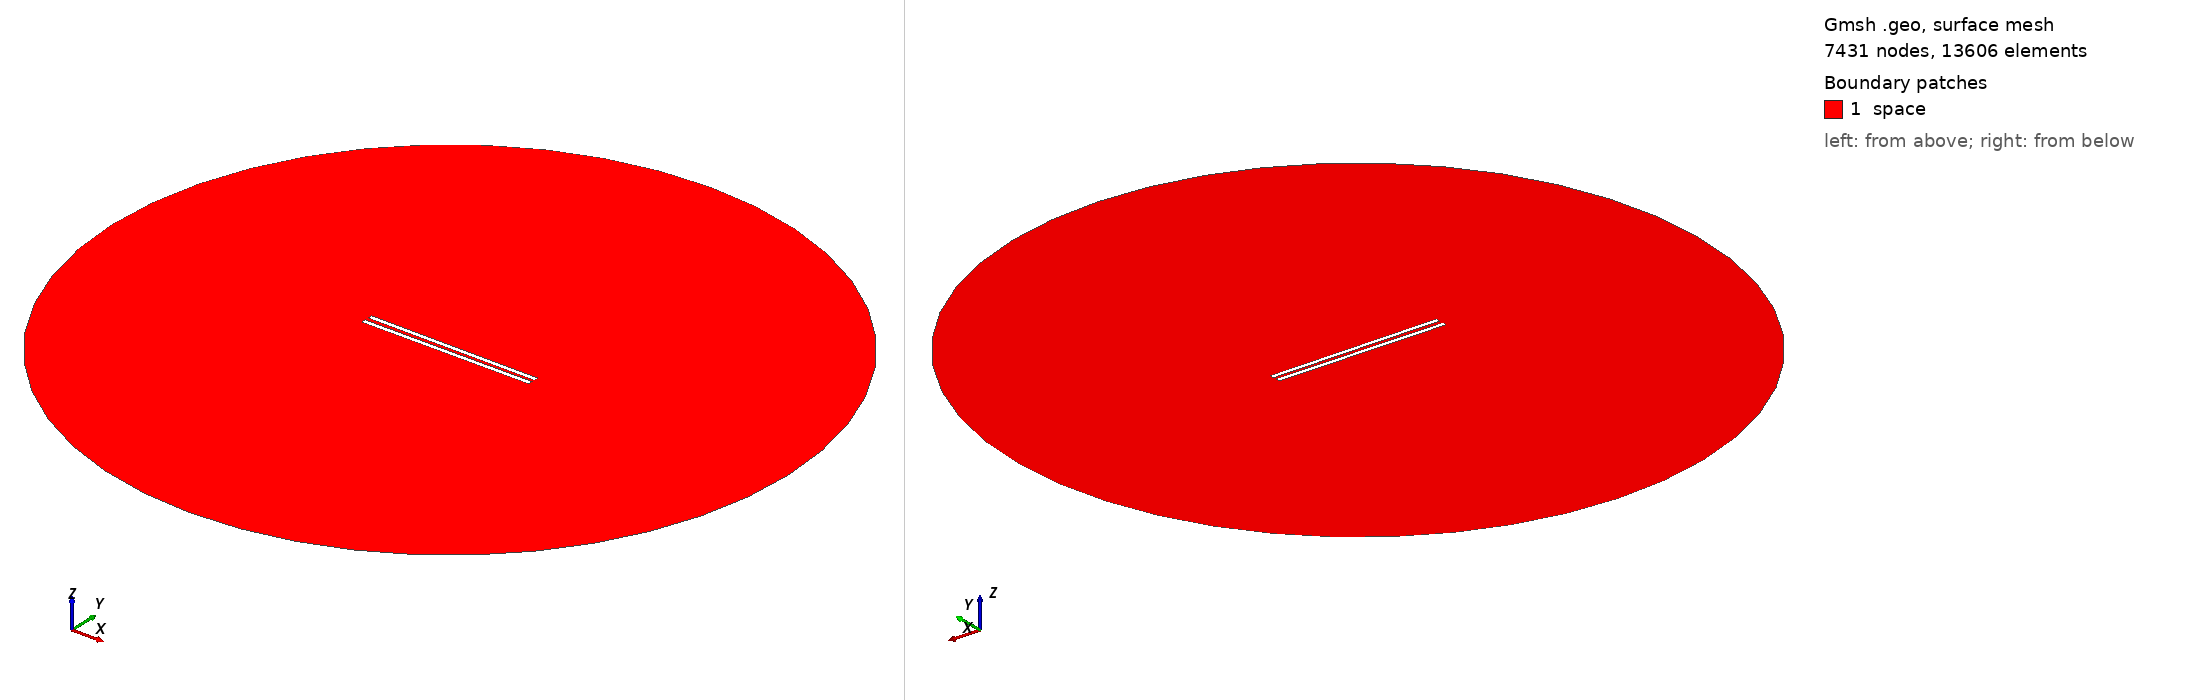

Gmsh geometry script, surface-meshed: 7431 nodes, 13606 surface elements. Boundary patches (legend numbers): 1 space. Left view from above one corner, right view from below the opposite corner. Legend entries are the model's physical surfaces. The drawing asked Gmsh for element sizes between 1% and 20% of the model's largest extent; the script's own settings can give other sizes.

=== 947.geo (drawn) ===
// Set the geometry kernel
SetFactory("OpenCASCADE");

//---------------------------------------
// Rectangles
//---------------------------------------

// Rectangle 1 (top)
Point(1) = {-49.4, 0.9722222222222222, 0, 1.0};
Point(2) = {49.4, 0.9722222222222222, 0, 1.0};
Point(3) = {49.4, 3.772222222222222, 0, 1.0};
Point(4) = {-49.4, 3.772222222222222, 0, 1.0};

Line(1) = {1, 2};
Line(2) = {2, 3};
Line(3) = {3, 4};
Line(4) = {4, 1};

Line Loop(1) = {1, 2, 3, 4};
Plane Surface(1) = {1};

Rotate { {0, 0, 1}, {0,  0.9722222222222222,  0}, -0.006 } {
  Surface{1};
}

// Rectangle 2 (bottom)
Point(5) = {-49.4, -0.9722222222222222, 0, 1.0};
Point(6) = {49.4, -0.9722222222222222, 0, 1.0};
Point(7) = {49.4, -3.772222222222222, 0, 1.0};
Point(8) = {-49.4, -3.772222222222222, 0, 1.0};

Line(5) = {5, 6};
Line(6) = {6, 7};
Line(7) = {7, 8};
Line(8) = {8, 5};

Line Loop(2) = {5, 6, 7, 8};
Plane Surface(2) = {2}; 


//---------------------------------------
// Circle
//---------------------------------------

// Define points
Point(9) = {0, 0, 0};        // Center
Point(10) = {200, 0, 0};     // Start point
Point(11) = {0, 200, 0};     // 90 degrees
Point(12) = {-200, 0, 0};    // 180 degrees
Point(13) = {0, -200, 0};    // 270 degrees

// Define circle arcs (each needs start, center, end)
Circle(9) = {10, 9, 11};
Circle(10) = {11, 9, 12};
Circle(11) = {12, 9, 13};
Circle(12) = {13, 9, 10};

// Define curve loop and surface if needed
Curve Loop(3) = {9, 10, 11, 12};
Surface(3) = {3};

//---------------------------------------
// Define Physical Groups
//---------------------------------------                

//--- Physical Curves
// Physical groups for boundaries
Physical Line("force_segment", 10) = {1};
Physical Line("upper_plate", 11) = {2, 3, 4};
Physical Line("lower_plate", 12) = {5, 6, 7, 8};
Physical Line("boundary", 20) = {9, 10, 11, 12};

// Subtract Rectangles from Circle
BooleanDifference{ Surface{3}; Delete; }{ Surface{1}; Surface{2}; Delete; }
//--- Physical Surfaces
Physical Surface("space", 30) = {3};


//---------------------------------------
// Fine mesh near the plates
//--------------------------------------- 

// Define a distance field for mesh refinement
Field[1] = Distance;
Field[1].CurvesList = {1, 2, 3, 4, 5, 6, 7, 8};  // Rectangle curves
Field[1].NumPointsPerCurve = 200;

c = 0.3;
// Define threshold field to control mesh size based on distance to attractor
Field[2] = Threshold;
Field[2].IField = 1;
Field[2].LcMin = c; // Minimum element size near the attractor
Field[2].LcMax = 100*c;  // Maximum element size away from the attractor
Field[2].DistMin = 0.01;
Field[2].DistMax = 40;

Background Field = 2;

//---------------------------------------
// 6. Generate the Mesh
//---------------------------------------
Mesh 2;  // 2D mesh generation
